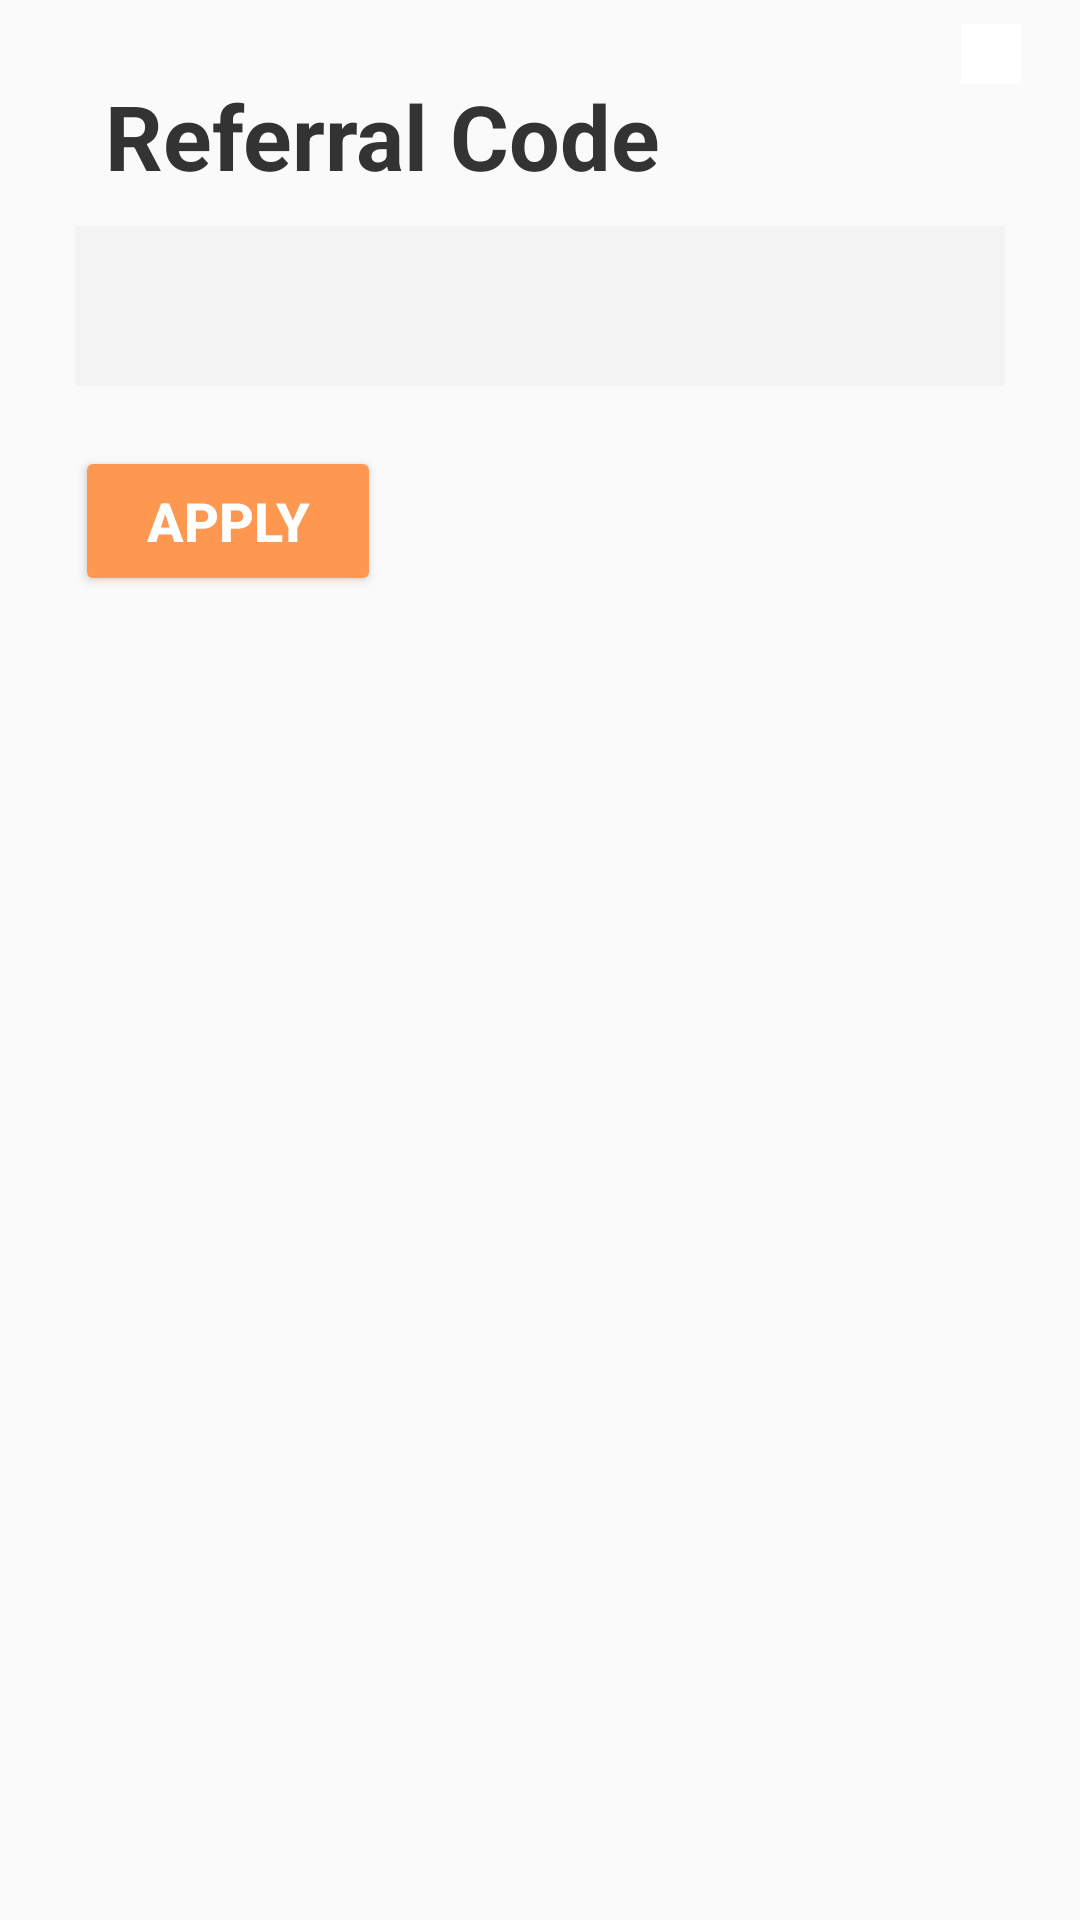

Produce the Android XML layout that renders to this screen, including the resource entries it uses.
<!-- AndroidManifest.xml: application theme Theme.Design.Light.NoActionBar -->
<!-- res/layout/popup.xml -->
<?xml version="1.0" encoding="utf-8"?>
<LinearLayout xmlns:android="http://schemas.android.com/apk/res/android"
    android:layout_width="match_parent"
    android:layout_height="match_parent"
    android:orientation="vertical">
 <LinearLayout
     android:layout_width="match_parent"
     android:layout_height="wrap_content">
    <TextView
        android:layout_width="wrap_content"
        android:layout_height="wrap_content"
        android:text="Referral Code"
        android:textSize="30dp"
        android:textStyle="bold"
        android:textColor="#333"
        android:padding="10dp"
        android:layout_marginLeft="25dp"
        android:layout_marginTop="15dp" />

     <ImageView
         android:layout_width="wrap_content"
         android:layout_height="wrap_content"
         android:src="@drawable/ic_baseline_close_24"
         android:layout_marginLeft="90dp"
         android:layout_marginTop="8dp"
         android:padding="10dp"
         android:background="#FFFF"
         android:id="@+id/close"/>

 </LinearLayout>

    <TextView
        android:layout_width="match_parent"
        android:layout_height="wrap_content"
        android:layout_marginLeft="25dp"
        android:bufferType="editable"
        android:textSize="40dp"
        android:background="#F3F3F3"
        android:layout_marginRight="25dp"/>

    <Button
        android:id="@+id/apply"
        android:layout_width="102dp"
        android:layout_height="50dp"
        android:text="Apply"
        android:textSize="18dp"
        android:textStyle="bold"
        android:backgroundTint="#FE9850"
        android:textColor="#FFF"
        android:layout_marginLeft="25dp"
        android:layout_marginTop="20dp"/>



</LinearLayout>
<!-- resources referenced by this layout -->
<resources>

</resources>
